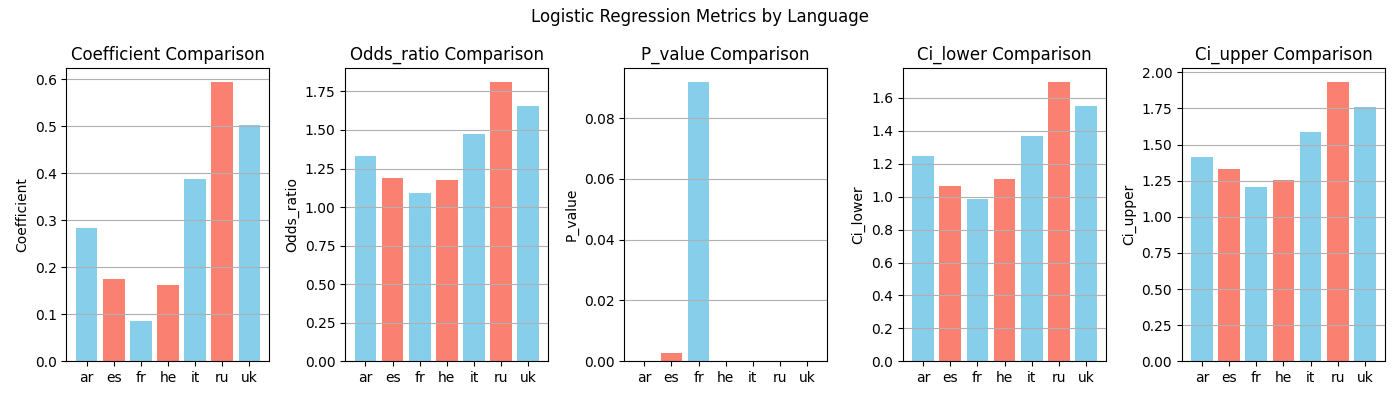

The table this chart was drawn from, first rows:
, language, None, coefficient, odds_ratio, p_value, ci_lower, ci_upper, n_observations
0, ar, , 0.2839, 1.328, 1.537483321562588e-19, 1.249, 1.413, 4240
1, es, , 0.1744, 1.19, 0.002671, 1.062, 1.334, 4240
2, fr, , 0.08636, 1.09, 0.09195, 0.986, 1.205, 4240
3, he, , 0.162, 1.176, 3.273195355031739e-07, 1.105, 1.251, 4240
4, it, , 0.3879, 1.474, 2.062678998329832e-25, 1.37, 1.585, 4240
5, ru, , 0.5945, 1.812, 7.078718498591787e-72, 1.698, 1.934, 4240
6, uk, , 0.5031, 1.654, 5.402723046633596e-54, 1.552, 1.763, 4240
